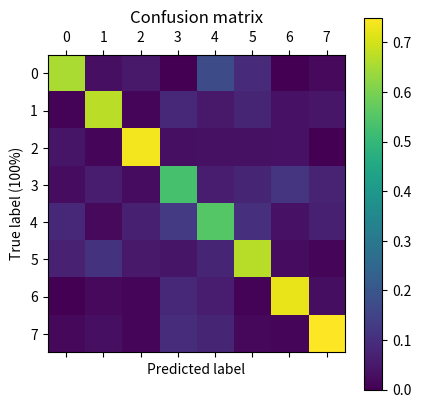

This chart was generated by the following Python code:
from matplotlib import pyplot as plt
import numpy as np

cm = np.array([[76, 3, 4, 0, 20, 11, 0, 2],
               [1, 68, 1, 8, 6, 9, 3, 5],
               [5, 1, 56, 3, 4, 4, 3, 0],
               [3, 6, 2, 50, 7, 9, 9, 8],
               [10, 2, 5, 12, 63, 12, 3, 7],
               [8, 11, 4, 4, 9, 79, 2, 1],
               [0, 2, 1, 8, 7, 1, 58, 3],
               [2, 3, 1, 9, 9, 2, 1, 81]])

# print(np.sum(cm, axis=0))
print(np.sum(cm, axis=1))
norm_cm = np.divide(cm, np.sum(cm, axis=1), dtype=np.float32)
print(np.round(norm_cm, decimals=2))
plt.matshow(norm_cm)
plt.title('Confusion matrix')
plt.colorbar()
plt.ylabel('True label (100%)')
plt.xlabel('Predicted label')
plt.show()
plt.savefig('cm.jpg')
